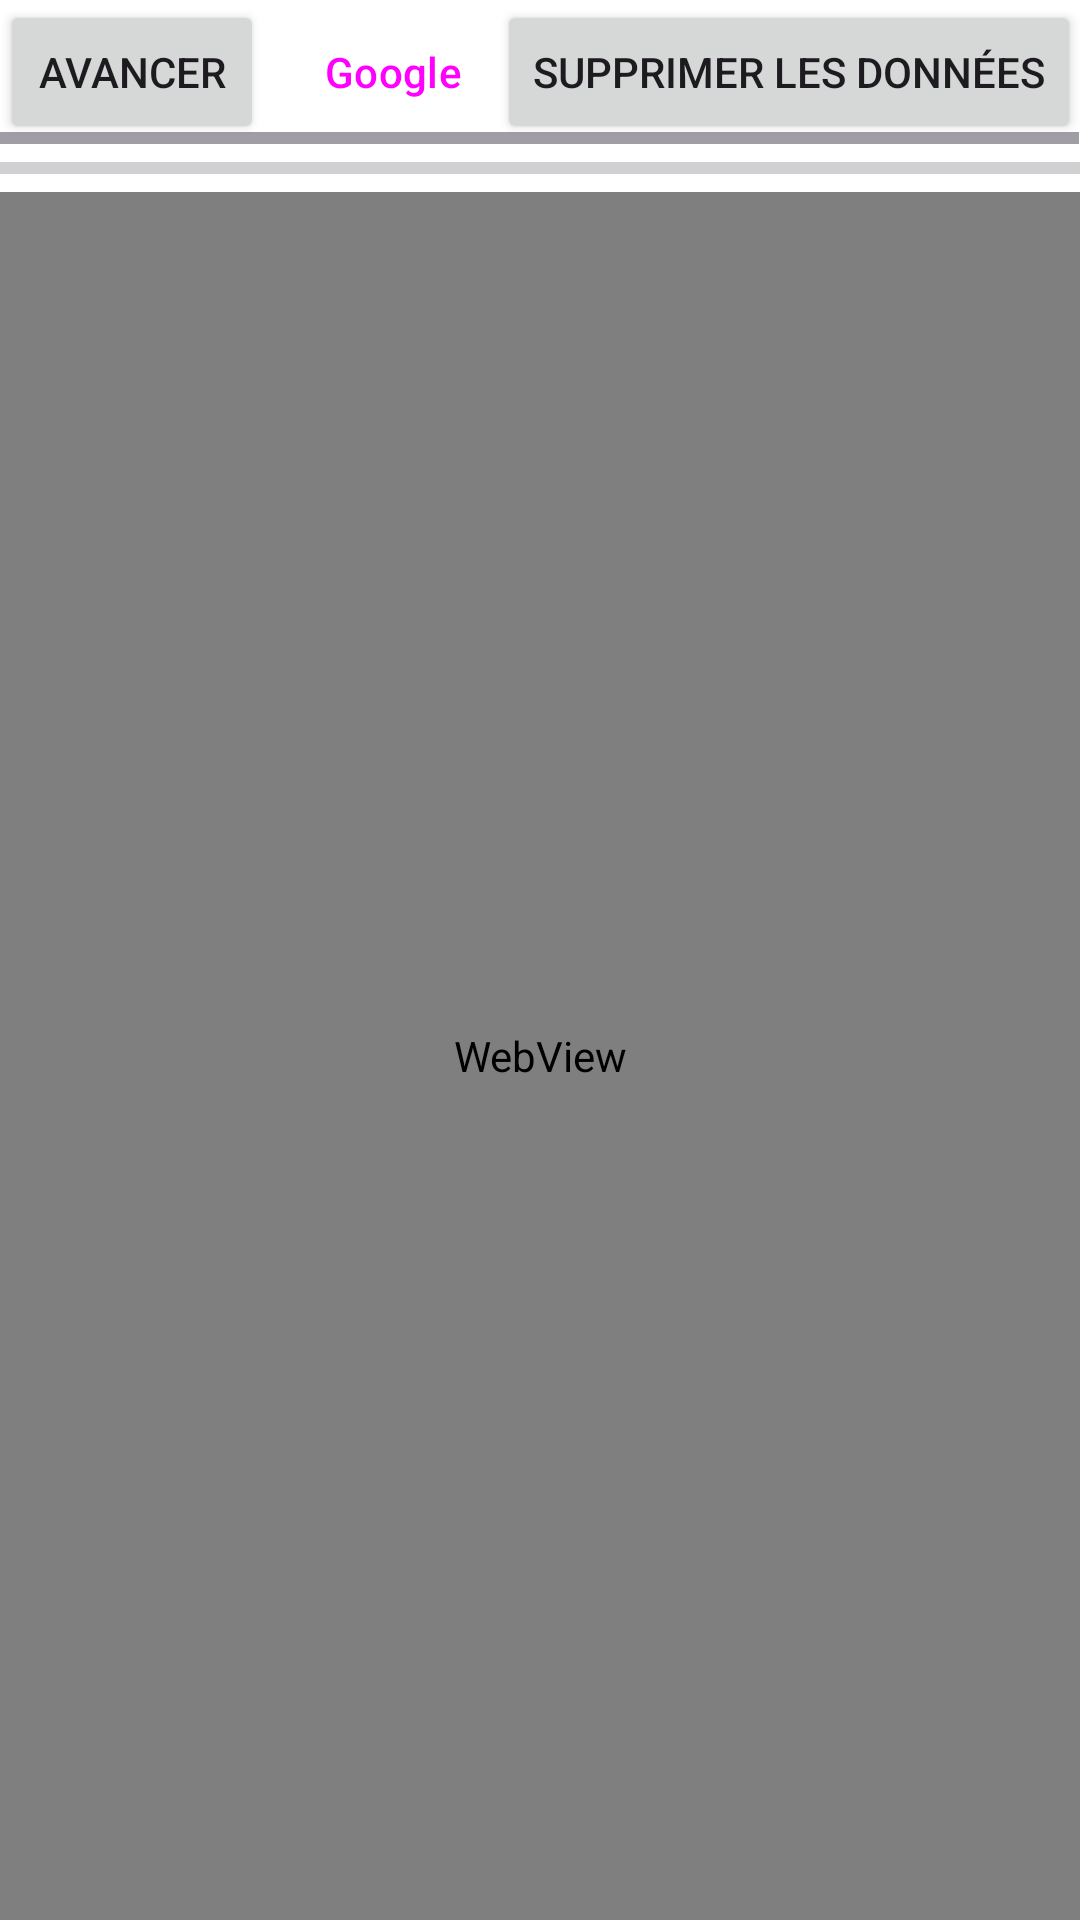

Layout XML and referenced resources for this Android screen:
<!-- AndroidManifest.xml: application theme Theme.Material3.Light.NoActionBar -->
<!-- res/layout/activity_main.xml -->
<?xml version="1.0" encoding="utf-8"?>
<androidx.constraintlayout.widget.ConstraintLayout xmlns:android="http://schemas.android.com/apk/res/android"
    xmlns:app="http://schemas.android.com/apk/res-auto"
    xmlns:tools="http://schemas.android.com/tools"
    android:layout_width="match_parent"
    android:layout_height="match_parent"
    tools:context=".MainActivity">

    <LinearLayout
        android:layout_width="match_parent"
        android:layout_height="match_parent"
        android:background="#FFFFFF"
        android:orientation="vertical"
        tools:layout_editor_absoluteX="1dp"
        tools:layout_editor_absoluteY="1dp">

        <HorizontalScrollView
            android:layout_width="match_parent"
            android:layout_height="wrap_content">

            <LinearLayout
                android:layout_width="wrap_content"
                android:layout_height="match_parent"
                android:orientation="horizontal">

                <Button
                    android:id="@+id/button"
                    style="@style/Widget.AppCompat.Button"
                    android:layout_width="wrap_content"
                    android:layout_height="wrap_content"
                    android:text="@string/forward_button"
                    app:iconPadding="0dp" />

                <Button
                    android:id="@+id/button3"
                    style="?android:attr/buttonBarButtonStyle"
                    android:layout_width="0dp"
                    android:layout_height="wrap_content"
                    android:layout_weight="1"
                    android:text="@string/google_button" />

                <Button
                    android:id="@+id/button2"
                    style="@style/Widget.AppCompat.Button"
                    android:layout_width="wrap_content"
                    android:layout_height="match_parent"
                    android:onClick='onDeleteDataClick'
                    android:text="@string/delete_data_button" />

            </LinearLayout>
        </HorizontalScrollView>

        <ProgressBar
            android:id="@+id/progressBar"
            style="?android:attr/progressBarStyleHorizontal"
            android:layout_width="match_parent"
            android:layout_height="wrap_content"
            android:progressTint="@android:color/holo_red_dark" />

        <WebView
            android:id="@+id/webview"
            android:layout_width="match_parent"
            android:layout_height="match_parent">


        </WebView>

    </LinearLayout>

</androidx.constraintlayout.widget.ConstraintLayout>
<!-- resources referenced by this layout -->
<resources>
  <string name="delete_data_button">Supprimer les données</string>
  <string name="forward_button">Avancer</string>
  <string name="google_button">Google</string>
</resources>
